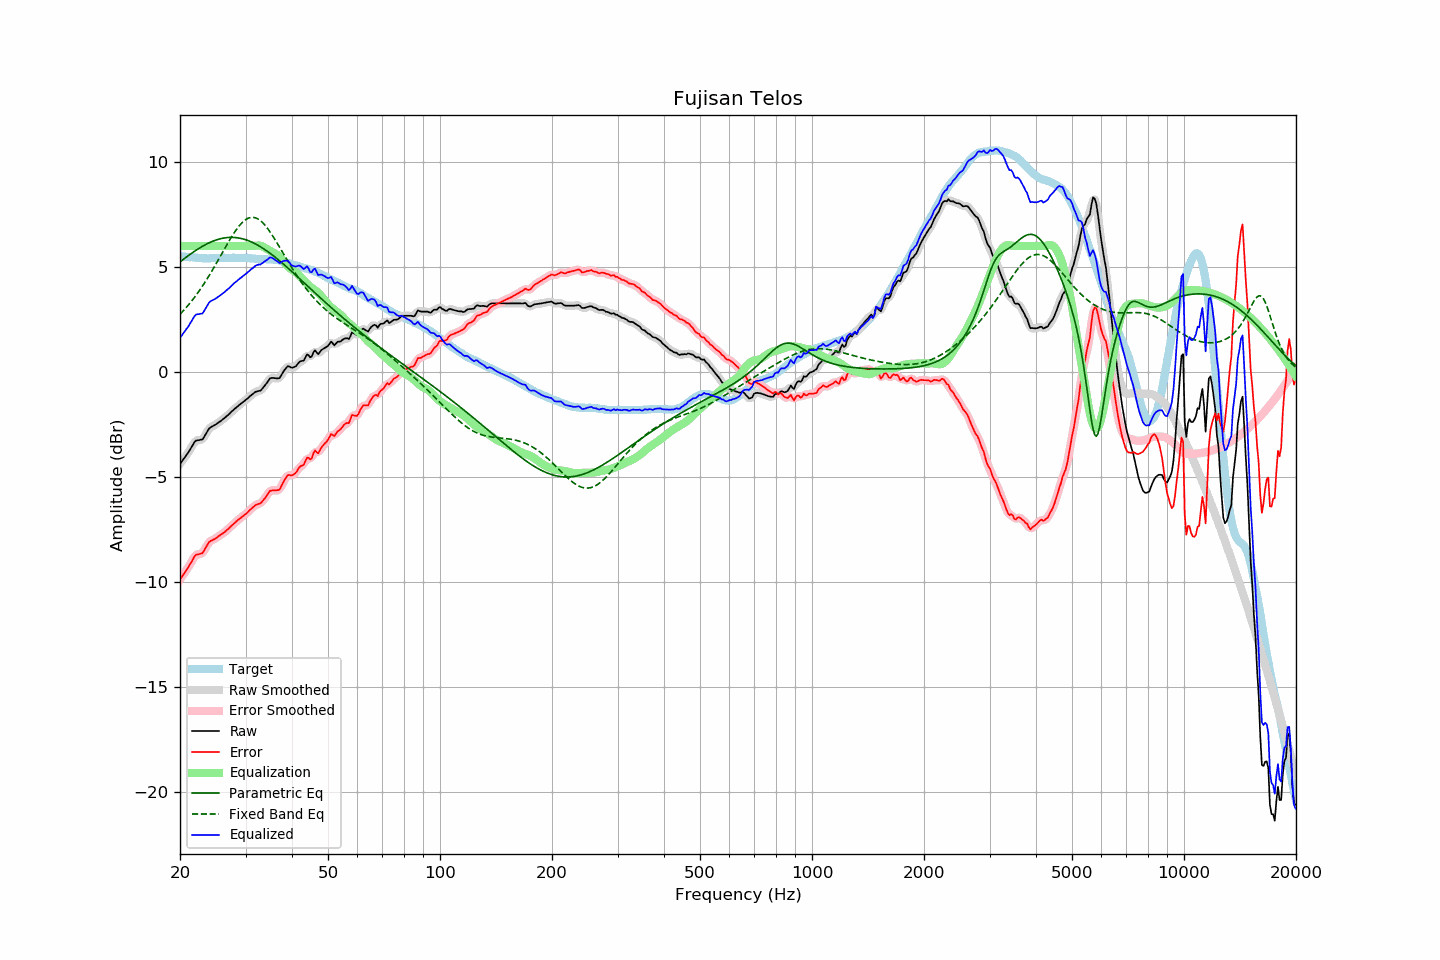

The data file committed next to this chart (first rows):
frequency, raw, error, smoothed, error_smoothed, equalization, parametric_eq, fixed_band_eq, equalized_raw, equalized_smoothed, target
20.00, -4.38, -9.89, -4.37, -9.89, 6.00, 5.24, 2.75, 1.62, 1.63, 5.51
20.20, -4.28, -9.78, -4.27, -9.78, 6.00, 5.30, 2.82, 1.72, 1.73, 5.50
20.40, -4.17, -9.66, -4.17, -9.66, 6.00, 5.36, 2.91, 1.83, 1.83, 5.49
20.61, -4.07, -9.56, -4.07, -9.55, 6.00, 5.41, 2.99, 1.93, 1.93, 5.49
20.81, -3.96, -9.43, -3.96, -9.43, 6.00, 5.47, 3.08, 2.04, 2.04, 5.47
21.02, -3.86, -9.33, -3.85, -9.32, 6.00, 5.53, 3.17, 2.14, 2.15, 5.47
21.23, -3.73, -9.19, -3.73, -9.19, 6.00, 5.58, 3.26, 2.27, 2.27, 5.46
21.44, -3.60, -9.07, -3.60, -9.06, 6.00, 5.64, 3.35, 2.40, 2.40, 5.47
21.66, -3.48, -8.94, -3.47, -8.92, 6.00, 5.69, 3.45, 2.52, 2.53, 5.46
21.87, -3.34, -8.79, -3.36, -8.81, 6.00, 5.74, 3.55, 2.66, 2.64, 5.45
22.09, -3.27, -8.70, -3.28, -8.72, 6.00, 5.80, 3.65, 2.73, 2.72, 5.44
22.31, -3.26, -8.69, -3.25, -8.68, 6.00, 5.85, 3.76, 2.74, 2.75, 5.44
22.54, -3.25, -8.67, -3.25, -8.68, 6.00, 5.89, 3.87, 2.75, 2.75, 5.43
22.76, -3.23, -8.65, -3.24, -8.66, 6.00, 5.94, 3.98, 2.77, 2.76, 5.43
22.99, -3.22, -8.63, -3.19, -8.60, 6.00, 5.98, 4.09, 2.78, 2.81, 5.42
23.22, -3.10, -8.50, -3.10, -8.51, 6.00, 6.03, 4.21, 2.90, 2.90, 5.41
23.45, -2.97, -8.38, -2.97, -8.38, 6.00, 6.07, 4.33, 3.03, 3.03, 5.41
23.69, -2.84, -8.24, -2.83, -8.24, 6.00, 6.11, 4.45, 3.16, 3.17, 5.40
23.92, -2.71, -8.11, -2.72, -8.13, 6.00, 6.14, 4.57, 3.29, 3.28, 5.40
24.16, -2.64, -8.05, -2.64, -8.05, 6.00, 6.18, 4.70, 3.36, 3.36, 5.41
24.40, -2.60, -8.02, -2.59, -8.01, 6.00, 6.21, 4.83, 3.40, 3.41, 5.42
24.65, -2.56, -7.98, -2.55, -7.98, 6.00, 6.24, 4.96, 3.44, 3.45, 5.42
24.89, -2.52, -7.94, -2.51, -7.93, 6.00, 6.27, 5.09, 3.48, 3.49, 5.42
25.14, -2.47, -7.89, -2.46, -7.88, 6.00, 6.30, 5.22, 3.53, 3.54, 5.42
25.39, -2.41, -7.82, -2.41, -7.83, 6.00, 6.32, 5.36, 3.59, 3.59, 5.42
25.65, -2.36, -7.77, -2.35, -7.78, 6.00, 6.34, 5.49, 3.64, 3.65, 5.42
25.91, -2.30, -7.72, -2.30, -7.72, 6.00, 6.36, 5.63, 3.70, 3.70, 5.43
26.16, -2.24, -7.67, -2.24, -7.67, 6.00, 6.37, 5.77, 3.76, 3.76, 5.44
26.43, -2.18, -7.61, -2.17, -7.61, 6.00, 6.39, 5.90, 3.82, 3.83, 5.44
26.69, -2.11, -7.54, -2.11, -7.55, 6.00, 6.40, 6.03, 3.89, 3.89, 5.43
26.96, -2.05, -7.48, -2.04, -7.48, 6.00, 6.40, 6.17, 3.95, 3.96, 5.43
27.23, -1.98, -7.41, -1.97, -7.41, 6.00, 6.41, 6.30, 4.02, 4.03, 5.43
27.50, -1.90, -7.33, -1.90, -7.34, 6.00, 6.41, 6.42, 4.10, 4.10, 5.43
27.77, -1.83, -7.27, -1.83, -7.26, 6.00, 6.41, 6.54, 4.17, 4.17, 5.44
28.05, -1.76, -7.19, -1.76, -7.19, 6.00, 6.40, 6.66, 4.24, 4.24, 5.44
28.33, -1.70, -7.12, -1.69, -7.12, 6.00, 6.39, 6.77, 4.30, 4.31, 5.43
28.62, -1.63, -7.05, -1.63, -7.06, 6.00, 6.38, 6.88, 4.37, 4.37, 5.43
28.90, -1.57, -7.00, -1.57, -7.00, 6.00, 6.37, 6.97, 4.43, 4.43, 5.43
29.19, -1.51, -6.94, -1.51, -6.94, 6.00, 6.36, 7.06, 4.49, 4.49, 5.43
29.48, -1.45, -6.88, -1.45, -6.88, 6.00, 6.34, 7.14, 4.55, 4.55, 5.43
29.78, -1.39, -6.82, -1.39, -6.82, 6.00, 6.32, 7.20, 4.61, 4.61, 5.43
30.08, -1.33, -6.77, -1.33, -6.76, 6.00, 6.29, 7.26, 4.67, 4.67, 5.44
30.38, -1.27, -6.69, -1.26, -6.69, 6.00, 6.26, 7.30, 4.73, 4.74, 5.43
30.68, -1.20, -6.61, -1.20, -6.62, 6.00, 6.24, 7.34, 4.80, 4.80, 5.42
30.99, -1.13, -6.54, -1.13, -6.54, 6.00, 6.20, 7.36, 4.87, 4.87, 5.41
31.30, -1.07, -6.47, -1.06, -6.47, 6.00, 6.17, 7.36, 4.93, 4.94, 5.40
31.61, -1.01, -6.41, -1.00, -6.40, 6.00, 6.13, 7.35, 4.99, 5.00, 5.40
31.93, -0.95, -6.33, -0.96, -6.35, 6.01, 6.09, 7.34, 5.06, 5.05, 5.39
32.24, -0.93, -6.31, -0.93, -6.31, 6.02, 6.05, 7.30, 5.09, 5.09, 5.39
32.57, -0.91, -6.28, -0.91, -6.29, 6.02, 6.01, 7.26, 5.11, 5.11, 5.37
32.89, -0.90, -6.27, -0.88, -6.25, 6.01, 5.96, 7.20, 5.11, 5.13, 5.37
33.22, -0.82, -6.18, -0.82, -6.18, 5.99, 5.92, 7.14, 5.17, 5.17, 5.37
33.55, -0.73, -6.09, -0.73, -6.10, 5.95, 5.87, 7.06, 5.22, 5.22, 5.37
33.89, -0.63, -6.00, -0.63, -5.99, 5.90, 5.82, 6.97, 5.28, 5.28, 5.37
34.23, -0.53, -5.89, -0.52, -5.88, 5.85, 5.76, 6.88, 5.33, 5.34, 5.36
34.57, -0.42, -5.77, -0.41, -5.77, 5.81, 5.71, 6.78, 5.39, 5.40, 5.36
34.92, -0.31, -5.66, -0.33, -5.69, 5.76, 5.65, 6.67, 5.46, 5.43, 5.36
35.27, -0.29, -5.65, -0.29, -5.64, 5.73, 5.59, 6.56, 5.44, 5.44, 5.36
35.62, -0.29, -5.64, -0.28, -5.63, 5.69, 5.54, 6.44, 5.40, 5.41, 5.35
35.97, -0.30, -5.64, -0.30, -5.64, 5.65, 5.48, 6.31, 5.35, 5.35, 5.35
... 635 more rows
